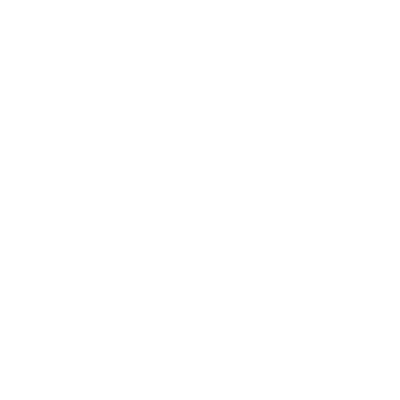
t = 0.00 s
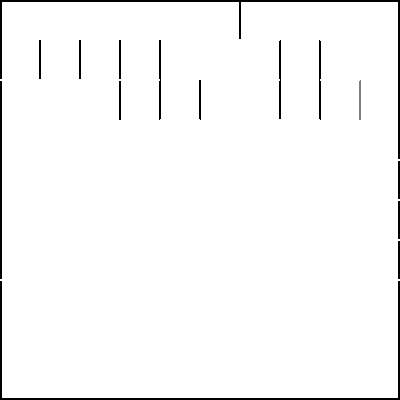
t = 0.83 s
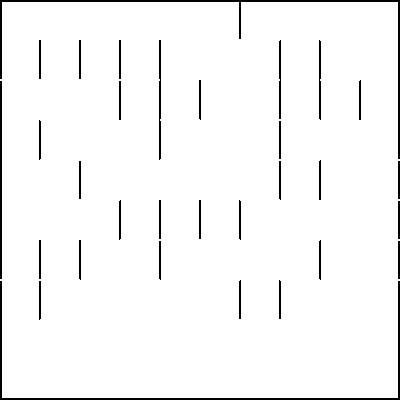
t = 1.70 s
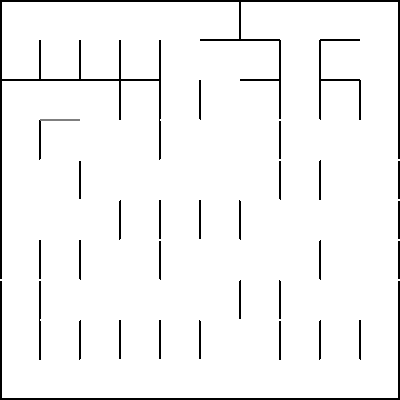
t = 2.58 s
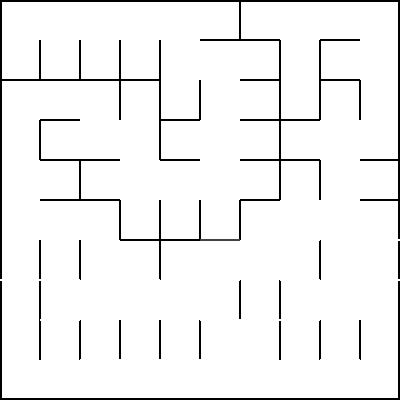
t = 3.39 s
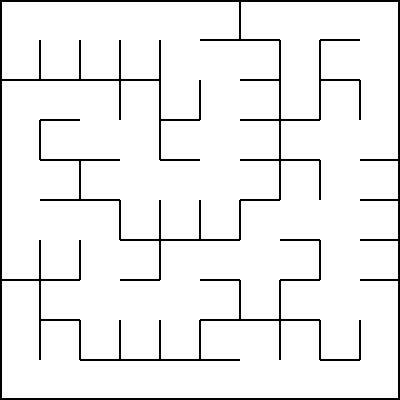
t = 4.25 s

The animated SVG that drew these frames (rendered in a browser with its animation timeline set to each time). Animation: 85 SMIL elements (animate=85); one cycle of 4.25 s.

<svg width="400" height="400" xmlns="http://www.w3.org/2000/svg" xmlns:xlink="http://www.w3.org/1999/xlink">
<line x1="0" y1="0" x2="0" y2="400" stroke="white" stroke-width="4" ><animate attributeName="stroke" values="white;black" begin="0s" dur="0.05s" repeatCount="1" fill="freeze"/></line>
<line x1="0" y1="400" x2="400" y2="400" stroke="white" stroke-width="4" ><animate attributeName="stroke" values="white;black" begin="0.05s" dur="0.05s" repeatCount="1" fill="freeze"/></line>
<line x1="400" y1="400" x2="400" y2="0" stroke="white" stroke-width="4" ><animate attributeName="stroke" values="white;black" begin="0.1s" dur="0.05s" repeatCount="1" fill="freeze"/></line>
<line x1="400" y1="0" x2="0" y2="0" stroke="white" stroke-width="4" ><animate attributeName="stroke" values="white;black" begin="0.15000000000000002s" dur="0.05s" repeatCount="1" fill="freeze"/></line>
<line x1="240" y1="0" x2="240" y2="40" stroke="white" stroke-width="2" ><animate attributeName="stroke" values="white;black" begin="0.2s" dur="0.05s" repeatCount="1" fill="freeze"/></line>
<line x1="40" y1="40" x2="40" y2="80" stroke="white" stroke-width="2" ><animate attributeName="stroke" values="white;black" begin="0.25s" dur="0.05s" repeatCount="1" fill="freeze"/></line>
<line x1="80" y1="40" x2="80" y2="80" stroke="white" stroke-width="2" ><animate attributeName="stroke" values="white;black" begin="0.3s" dur="0.05s" repeatCount="1" fill="freeze"/></line>
<line x1="120" y1="40" x2="120" y2="80" stroke="white" stroke-width="2" ><animate attributeName="stroke" values="white;black" begin="0.35s" dur="0.05s" repeatCount="1" fill="freeze"/></line>
<line x1="160" y1="40" x2="160" y2="80" stroke="white" stroke-width="2" ><animate attributeName="stroke" values="white;black" begin="0.39999999999999997s" dur="0.05s" repeatCount="1" fill="freeze"/></line>
<line x1="280" y1="40" x2="280" y2="80" stroke="white" stroke-width="2" ><animate attributeName="stroke" values="white;black" begin="0.44999999999999996s" dur="0.05s" repeatCount="1" fill="freeze"/></line>
<line x1="320" y1="40" x2="320" y2="80" stroke="white" stroke-width="2" ><animate attributeName="stroke" values="white;black" begin="0.49999999999999994s" dur="0.05s" repeatCount="1" fill="freeze"/></line>
<line x1="120" y1="80" x2="120" y2="120" stroke="white" stroke-width="2" ><animate attributeName="stroke" values="white;black" begin="0.5499999999999999s" dur="0.05s" repeatCount="1" fill="freeze"/></line>
<line x1="160" y1="80" x2="160" y2="120" stroke="white" stroke-width="2" ><animate attributeName="stroke" values="white;black" begin="0.6s" dur="0.05s" repeatCount="1" fill="freeze"/></line>
<line x1="200" y1="80" x2="200" y2="120" stroke="white" stroke-width="2" ><animate attributeName="stroke" values="white;black" begin="0.65s" dur="0.05s" repeatCount="1" fill="freeze"/></line>
<line x1="280" y1="80" x2="280" y2="120" stroke="white" stroke-width="2" ><animate attributeName="stroke" values="white;black" begin="0.7000000000000001s" dur="0.05s" repeatCount="1" fill="freeze"/></line>
<line x1="320" y1="80" x2="320" y2="120" stroke="white" stroke-width="2" ><animate attributeName="stroke" values="white;black" begin="0.7500000000000001s" dur="0.05s" repeatCount="1" fill="freeze"/></line>
<line x1="360" y1="80" x2="360" y2="120" stroke="white" stroke-width="2" ><animate attributeName="stroke" values="white;black" begin="0.8000000000000002s" dur="0.05s" repeatCount="1" fill="freeze"/></line>
<line x1="40" y1="120" x2="40" y2="160" stroke="white" stroke-width="2" ><animate attributeName="stroke" values="white;black" begin="0.8500000000000002s" dur="0.05s" repeatCount="1" fill="freeze"/></line>
<line x1="160" y1="120" x2="160" y2="160" stroke="white" stroke-width="2" ><animate attributeName="stroke" values="white;black" begin="0.9000000000000002s" dur="0.05s" repeatCount="1" fill="freeze"/></line>
<line x1="280" y1="120" x2="280" y2="160" stroke="white" stroke-width="2" ><animate attributeName="stroke" values="white;black" begin="0.9500000000000003s" dur="0.05s" repeatCount="1" fill="freeze"/></line>
<line x1="80" y1="160" x2="80" y2="200" stroke="white" stroke-width="2" ><animate attributeName="stroke" values="white;black" begin="1.0000000000000002s" dur="0.05s" repeatCount="1" fill="freeze"/></line>
<line x1="280" y1="160" x2="280" y2="200" stroke="white" stroke-width="2" ><animate attributeName="stroke" values="white;black" begin="1.0500000000000003s" dur="0.05s" repeatCount="1" fill="freeze"/></line>
<line x1="320" y1="160" x2="320" y2="200" stroke="white" stroke-width="2" ><animate attributeName="stroke" values="white;black" begin="1.1000000000000003s" dur="0.05s" repeatCount="1" fill="freeze"/></line>
<line x1="120" y1="200" x2="120" y2="240" stroke="white" stroke-width="2" ><animate attributeName="stroke" values="white;black" begin="1.1500000000000004s" dur="0.05s" repeatCount="1" fill="freeze"/></line>
<line x1="160" y1="200" x2="160" y2="240" stroke="white" stroke-width="2" ><animate attributeName="stroke" values="white;black" begin="1.2000000000000004s" dur="0.05s" repeatCount="1" fill="freeze"/></line>
<line x1="200" y1="200" x2="200" y2="240" stroke="white" stroke-width="2" ><animate attributeName="stroke" values="white;black" begin="1.2500000000000004s" dur="0.05s" repeatCount="1" fill="freeze"/></line>
<line x1="240" y1="200" x2="240" y2="240" stroke="white" stroke-width="2" ><animate attributeName="stroke" values="white;black" begin="1.3000000000000005s" dur="0.05s" repeatCount="1" fill="freeze"/></line>
<line x1="40" y1="240" x2="40" y2="280" stroke="white" stroke-width="2" ><animate attributeName="stroke" values="white;black" begin="1.3500000000000005s" dur="0.05s" repeatCount="1" fill="freeze"/></line>
<line x1="80" y1="240" x2="80" y2="280" stroke="white" stroke-width="2" ><animate attributeName="stroke" values="white;black" begin="1.4000000000000006s" dur="0.05s" repeatCount="1" fill="freeze"/></line>
<line x1="160" y1="240" x2="160" y2="280" stroke="white" stroke-width="2" ><animate attributeName="stroke" values="white;black" begin="1.4500000000000006s" dur="0.05s" repeatCount="1" fill="freeze"/></line>
<line x1="320" y1="240" x2="320" y2="280" stroke="white" stroke-width="2" ><animate attributeName="stroke" values="white;black" begin="1.5000000000000007s" dur="0.05s" repeatCount="1" fill="freeze"/></line>
<line x1="40" y1="280" x2="40" y2="320" stroke="white" stroke-width="2" ><animate attributeName="stroke" values="white;black" begin="1.5500000000000007s" dur="0.05s" repeatCount="1" fill="freeze"/></line>
<line x1="240" y1="280" x2="240" y2="320" stroke="white" stroke-width="2" ><animate attributeName="stroke" values="white;black" begin="1.6000000000000008s" dur="0.05s" repeatCount="1" fill="freeze"/></line>
<line x1="280" y1="280" x2="280" y2="320" stroke="white" stroke-width="2" ><animate attributeName="stroke" values="white;black" begin="1.6500000000000008s" dur="0.05s" repeatCount="1" fill="freeze"/></line>
<line x1="40" y1="320" x2="40" y2="360" stroke="white" stroke-width="2" ><animate attributeName="stroke" values="white;black" begin="1.7000000000000008s" dur="0.05s" repeatCount="1" fill="freeze"/></line>
<line x1="80" y1="320" x2="80" y2="360" stroke="white" stroke-width="2" ><animate attributeName="stroke" values="white;black" begin="1.7500000000000009s" dur="0.05s" repeatCount="1" fill="freeze"/></line>
<line x1="120" y1="320" x2="120" y2="360" stroke="white" stroke-width="2" ><animate attributeName="stroke" values="white;black" begin="1.800000000000001s" dur="0.05s" repeatCount="1" fill="freeze"/></line>
<line x1="160" y1="320" x2="160" y2="360" stroke="white" stroke-width="2" ><animate attributeName="stroke" values="white;black" begin="1.850000000000001s" dur="0.05s" repeatCount="1" fill="freeze"/></line>
<line x1="200" y1="320" x2="200" y2="360" stroke="white" stroke-width="2" ><animate attributeName="stroke" values="white;black" begin="1.900000000000001s" dur="0.05s" repeatCount="1" fill="freeze"/></line>
<line x1="280" y1="320" x2="280" y2="360" stroke="white" stroke-width="2" ><animate attributeName="stroke" values="white;black" begin="1.950000000000001s" dur="0.05s" repeatCount="1" fill="freeze"/></line>
<line x1="320" y1="320" x2="320" y2="360" stroke="white" stroke-width="2" ><animate attributeName="stroke" values="white;black" begin="2.000000000000001s" dur="0.05s" repeatCount="1" fill="freeze"/></line>
<line x1="360" y1="320" x2="360" y2="360" stroke="white" stroke-width="2" ><animate attributeName="stroke" values="white;black" begin="2.0500000000000007s" dur="0.05s" repeatCount="1" fill="freeze"/></line>
<line x1="200" y1="40" x2="240" y2="40" stroke="white" stroke-width="2" ><animate attributeName="stroke" values="white;black" begin="2.1000000000000005s" dur="0.05s" repeatCount="1" fill="freeze"/></line>
<line x1="240" y1="40" x2="280" y2="40" stroke="white" stroke-width="2" ><animate attributeName="stroke" values="white;black" begin="2.1500000000000004s" dur="0.05s" repeatCount="1" fill="freeze"/></line>
<line x1="320" y1="40" x2="360" y2="40" stroke="white" stroke-width="2" ><animate attributeName="stroke" values="white;black" begin="2.2s" dur="0.05s" repeatCount="1" fill="freeze"/></line>
<line x1="0" y1="80" x2="40" y2="80" stroke="white" stroke-width="2" ><animate attributeName="stroke" values="white;black" begin="2.25s" dur="0.05s" repeatCount="1" fill="freeze"/></line>
<line x1="40" y1="80" x2="80" y2="80" stroke="white" stroke-width="2" ><animate attributeName="stroke" values="white;black" begin="2.3s" dur="0.05s" repeatCount="1" fill="freeze"/></line>
<line x1="80" y1="80" x2="120" y2="80" stroke="white" stroke-width="2" ><animate attributeName="stroke" values="white;black" begin="2.3499999999999996s" dur="0.05s" repeatCount="1" fill="freeze"/></line>
<line x1="120" y1="80" x2="160" y2="80" stroke="white" stroke-width="2" ><animate attributeName="stroke" values="white;black" begin="2.3999999999999995s" dur="0.05s" repeatCount="1" fill="freeze"/></line>
<line x1="240" y1="80" x2="280" y2="80" stroke="white" stroke-width="2" ><animate attributeName="stroke" values="white;black" begin="2.4499999999999993s" dur="0.05s" repeatCount="1" fill="freeze"/></line>
<line x1="320" y1="80" x2="360" y2="80" stroke="white" stroke-width="2" ><animate attributeName="stroke" values="white;black" begin="2.499999999999999s" dur="0.05s" repeatCount="1" fill="freeze"/></line>
<line x1="40" y1="120" x2="80" y2="120" stroke="white" stroke-width="2" ><animate attributeName="stroke" values="white;black" begin="2.549999999999999s" dur="0.05s" repeatCount="1" fill="freeze"/></line>
<line x1="160" y1="120" x2="200" y2="120" stroke="white" stroke-width="2" ><animate attributeName="stroke" values="white;black" begin="2.5999999999999988s" dur="0.05s" repeatCount="1" fill="freeze"/></line>
<line x1="240" y1="120" x2="280" y2="120" stroke="white" stroke-width="2" ><animate attributeName="stroke" values="white;black" begin="2.6499999999999986s" dur="0.05s" repeatCount="1" fill="freeze"/></line>
<line x1="280" y1="120" x2="320" y2="120" stroke="white" stroke-width="2" ><animate attributeName="stroke" values="white;black" begin="2.6999999999999984s" dur="0.05s" repeatCount="1" fill="freeze"/></line>
<line x1="40" y1="160" x2="80" y2="160" stroke="white" stroke-width="2" ><animate attributeName="stroke" values="white;black" begin="2.7499999999999982s" dur="0.05s" repeatCount="1" fill="freeze"/></line>
<line x1="80" y1="160" x2="120" y2="160" stroke="white" stroke-width="2" ><animate attributeName="stroke" values="white;black" begin="2.799999999999998s" dur="0.05s" repeatCount="1" fill="freeze"/></line>
<line x1="160" y1="160" x2="200" y2="160" stroke="white" stroke-width="2" ><animate attributeName="stroke" values="white;black" begin="2.849999999999998s" dur="0.05s" repeatCount="1" fill="freeze"/></line>
<line x1="240" y1="160" x2="280" y2="160" stroke="white" stroke-width="2" ><animate attributeName="stroke" values="white;black" begin="2.8999999999999977s" dur="0.05s" repeatCount="1" fill="freeze"/></line>
<line x1="280" y1="160" x2="320" y2="160" stroke="white" stroke-width="2" ><animate attributeName="stroke" values="white;black" begin="2.9499999999999975s" dur="0.05s" repeatCount="1" fill="freeze"/></line>
<line x1="360" y1="160" x2="400" y2="160" stroke="white" stroke-width="2" ><animate attributeName="stroke" values="white;black" begin="2.9999999999999973s" dur="0.05s" repeatCount="1" fill="freeze"/></line>
<line x1="40" y1="200" x2="80" y2="200" stroke="white" stroke-width="2" ><animate attributeName="stroke" values="white;black" begin="3.049999999999997s" dur="0.05s" repeatCount="1" fill="freeze"/></line>
<line x1="80" y1="200" x2="120" y2="200" stroke="white" stroke-width="2" ><animate attributeName="stroke" values="white;black" begin="3.099999999999997s" dur="0.05s" repeatCount="1" fill="freeze"/></line>
<line x1="240" y1="200" x2="280" y2="200" stroke="white" stroke-width="2" ><animate attributeName="stroke" values="white;black" begin="3.149999999999997s" dur="0.05s" repeatCount="1" fill="freeze"/></line>
<line x1="360" y1="200" x2="400" y2="200" stroke="white" stroke-width="2" ><animate attributeName="stroke" values="white;black" begin="3.1999999999999966s" dur="0.05s" repeatCount="1" fill="freeze"/></line>
<line x1="120" y1="240" x2="160" y2="240" stroke="white" stroke-width="2" ><animate attributeName="stroke" values="white;black" begin="3.2499999999999964s" dur="0.05s" repeatCount="1" fill="freeze"/></line>
<line x1="160" y1="240" x2="200" y2="240" stroke="white" stroke-width="2" ><animate attributeName="stroke" values="white;black" begin="3.2999999999999963s" dur="0.05s" repeatCount="1" fill="freeze"/></line>
<line x1="200" y1="240" x2="240" y2="240" stroke="white" stroke-width="2" ><animate attributeName="stroke" values="white;black" begin="3.349999999999996s" dur="0.05s" repeatCount="1" fill="freeze"/></line>
<line x1="280" y1="240" x2="320" y2="240" stroke="white" stroke-width="2" ><animate attributeName="stroke" values="white;black" begin="3.399999999999996s" dur="0.05s" repeatCount="1" fill="freeze"/></line>
<line x1="360" y1="240" x2="400" y2="240" stroke="white" stroke-width="2" ><animate attributeName="stroke" values="white;black" begin="3.4499999999999957s" dur="0.05s" repeatCount="1" fill="freeze"/></line>
<line x1="0" y1="280" x2="40" y2="280" stroke="white" stroke-width="2" ><animate attributeName="stroke" values="white;black" begin="3.4999999999999956s" dur="0.05s" repeatCount="1" fill="freeze"/></line>
<line x1="40" y1="280" x2="80" y2="280" stroke="white" stroke-width="2" ><animate attributeName="stroke" values="white;black" begin="3.5499999999999954s" dur="0.05s" repeatCount="1" fill="freeze"/></line>
<line x1="120" y1="280" x2="160" y2="280" stroke="white" stroke-width="2" ><animate attributeName="stroke" values="white;black" begin="3.599999999999995s" dur="0.05s" repeatCount="1" fill="freeze"/></line>
<line x1="200" y1="280" x2="240" y2="280" stroke="white" stroke-width="2" ><animate attributeName="stroke" values="white;black" begin="3.649999999999995s" dur="0.05s" repeatCount="1" fill="freeze"/></line>
<line x1="280" y1="280" x2="320" y2="280" stroke="white" stroke-width="2" ><animate attributeName="stroke" values="white;black" begin="3.699999999999995s" dur="0.05s" repeatCount="1" fill="freeze"/></line>
<line x1="360" y1="280" x2="400" y2="280" stroke="white" stroke-width="2" ><animate attributeName="stroke" values="white;black" begin="3.7499999999999947s" dur="0.05s" repeatCount="1" fill="freeze"/></line>
<line x1="40" y1="320" x2="80" y2="320" stroke="white" stroke-width="2" ><animate attributeName="stroke" values="white;black" begin="3.7999999999999945s" dur="0.05s" repeatCount="1" fill="freeze"/></line>
<line x1="200" y1="320" x2="240" y2="320" stroke="white" stroke-width="2" ><animate attributeName="stroke" values="white;black" begin="3.8499999999999943s" dur="0.05s" repeatCount="1" fill="freeze"/></line>
<line x1="240" y1="320" x2="280" y2="320" stroke="white" stroke-width="2" ><animate attributeName="stroke" values="white;black" begin="3.899999999999994s" dur="0.05s" repeatCount="1" fill="freeze"/></line>
<line x1="280" y1="320" x2="320" y2="320" stroke="white" stroke-width="2" ><animate attributeName="stroke" values="white;black" begin="3.949999999999994s" dur="0.05s" repeatCount="1" fill="freeze"/></line>
<line x1="80" y1="360" x2="120" y2="360" stroke="white" stroke-width="2" ><animate attributeName="stroke" values="white;black" begin="3.999999999999994s" dur="0.05s" repeatCount="1" fill="freeze"/></line>
<line x1="120" y1="360" x2="160" y2="360" stroke="white" stroke-width="2" ><animate attributeName="stroke" values="white;black" begin="4.049999999999994s" dur="0.05s" repeatCount="1" fill="freeze"/></line>
<line x1="160" y1="360" x2="200" y2="360" stroke="white" stroke-width="2" ><animate attributeName="stroke" values="white;black" begin="4.099999999999993s" dur="0.05s" repeatCount="1" fill="freeze"/></line>
<line x1="200" y1="360" x2="240" y2="360" stroke="white" stroke-width="2" ><animate attributeName="stroke" values="white;black" begin="4.149999999999993s" dur="0.05s" repeatCount="1" fill="freeze"/></line>
<line x1="320" y1="360" x2="360" y2="360" stroke="white" stroke-width="2" ><animate attributeName="stroke" values="white;black" begin="4.199999999999993s" dur="0.05s" repeatCount="1" fill="freeze"/></line>
</svg>
